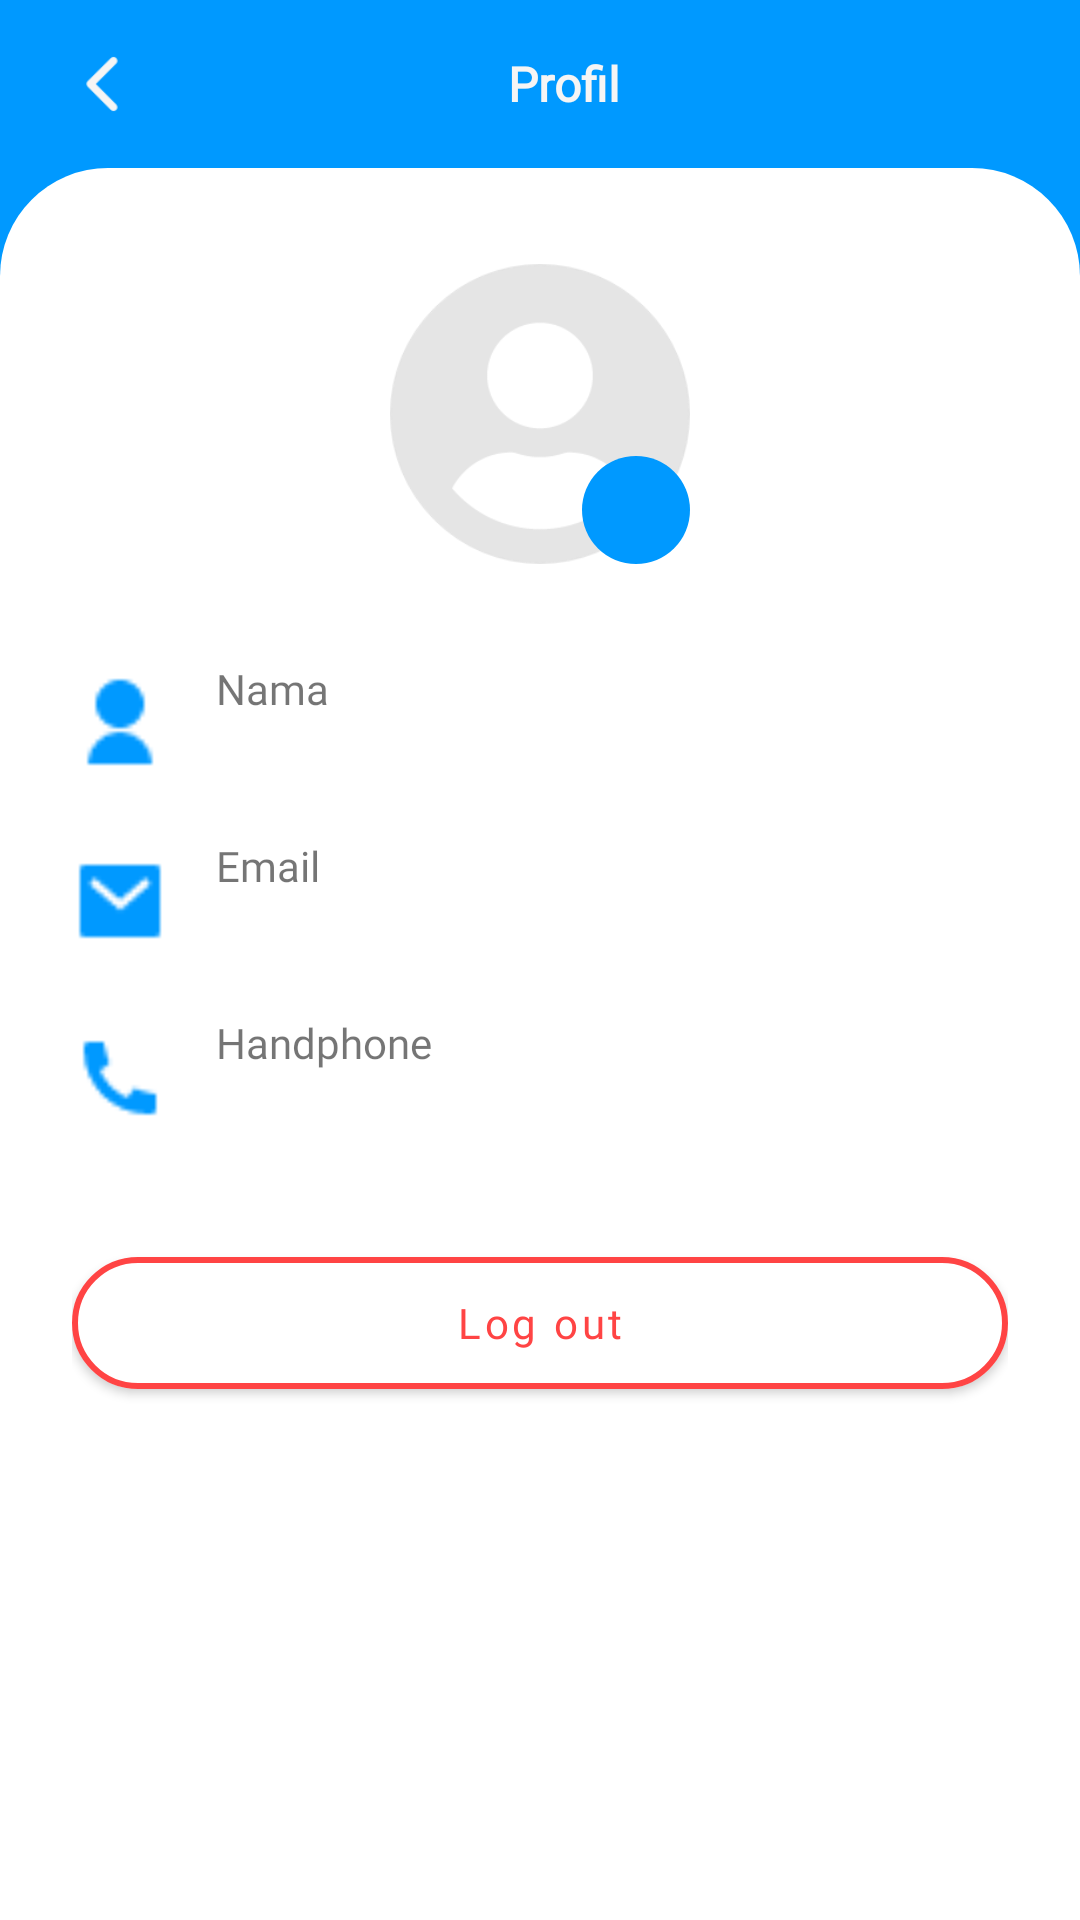

The Android layout XML behind this screen, and the referenced resources:
<!-- AndroidManifest.xml: application theme Theme.PeminjamanPeralatan -->
<!-- res/layout/adm_act_account.xml -->
<?xml version="1.0" encoding="utf-8"?>
<RelativeLayout xmlns:android="http://schemas.android.com/apk/res/android"
    xmlns:app="http://schemas.android.com/apk/res-auto"
    xmlns:tools="http://schemas.android.com/tools"
    android:layout_width="match_parent"
    android:layout_height="match_parent"
    android:background="@color/blue_600"
    tools:context=".admin.AdminAccount">

    <com.google.android.material.appbar.MaterialToolbar
        android:id="@+id/toolbar_adm_account"
        android:layout_width="match_parent"
        android:layout_height="wrap_content">

        <RelativeLayout
            android:layout_width="match_parent"
            android:layout_height="wrap_content">

            <ImageView
                android:layout_width="36dp"
                android:layout_height="36dp"
                android:layout_alignParentStart="true"
                android:foreground="?attr/selectableItemBackground"
                android:onClick="Back"
                android:src="@drawable/ic_arrow_back"
                app:tint="@color/white_smoke" />

            <TextView
                android:layout_width="wrap_content"
                android:layout_height="wrap_content"
                android:layout_centerHorizontal="true"
                android:layout_centerVertical="true"
                android:text="@string/profil"
                android:textColor="@color/white_smoke"
                android:textSize="16sp"
                android:textStyle="bold" />
        </RelativeLayout>
    </com.google.android.material.appbar.MaterialToolbar>

    <RelativeLayout
        android:layout_width="match_parent"
        android:layout_height="match_parent"
        android:layout_below="@id/toolbar_adm_account"
        android:background="@drawable/bg_round_top">

        <ImageView
            android:id="@+id/img_admin"
            android:layout_width="100dp"
            android:layout_height="100dp"
            android:layout_centerHorizontal="true"
            android:layout_marginTop="32dp"
            android:src="@drawable/ic_user_circle_black" />

        <ImageView
            android:id="@+id/change_profil_admin"
            android:layout_width="36dp"
            android:layout_height="36dp"
            android:layout_alignEnd="@id/img_admin"
            android:layout_alignBottom="@id/img_admin"
            android:background="@drawable/bg_corner_36"
            android:foreground="?attr/selectableItemBackground"
            android:padding="8dp"
            android:src="@drawable/ic_camera"
            app:tint="@color/white" />

        <LinearLayout
            android:layout_width="match_parent"
            android:layout_height="wrap_content"
            android:layout_below="@id/img_admin"
            android:layout_marginTop="32dp"
            android:orientation="vertical"
            android:paddingHorizontal="24dp">

            <RelativeLayout
                android:layout_width="match_parent"
                android:layout_height="wrap_content">

                <ImageView
                    android:layout_width="32dp"
                    android:layout_height="32dp"
                    android:layout_centerVertical="true"
                    android:src="@drawable/ic_user_fill"
                    app:tint="@color/blue_600" />

                <TextView
                    android:layout_width="wrap_content"
                    android:layout_height="wrap_content"
                    android:layout_marginStart="48dp"
                    android:fontFamily="sans-serif"
                    android:text="@string/name" />

                <TextView
                    android:id="@+id/name_admin"
                    android:layout_width="wrap_content"
                    android:layout_height="wrap_content"
                    android:layout_marginStart="48dp"
                    android:layout_marginTop="24dp"
                    android:fontFamily="@font/montserrat_bold"
                    android:textColor="@color/black" />
            </RelativeLayout>

            <RelativeLayout
                android:layout_width="match_parent"
                android:layout_height="wrap_content"
                android:layout_marginTop="16dp">

                <ImageView
                    android:layout_width="32dp"
                    android:layout_height="32dp"
                    android:layout_centerVertical="true"
                    android:src="@drawable/ic_mail_fill"
                    app:tint="@color/blue_600" />

                <TextView
                    android:layout_width="wrap_content"
                    android:layout_height="wrap_content"
                    android:layout_marginStart="48dp"
                    android:text="@string/email" />

                <TextView
                    android:id="@+id/email_admin"
                    android:layout_width="wrap_content"
                    android:layout_height="wrap_content"
                    android:layout_marginStart="48dp"
                    android:layout_marginTop="24dp"
                    android:textColor="@color/black" />
            </RelativeLayout>

            <RelativeLayout
                android:layout_width="match_parent"
                android:layout_height="wrap_content"
                android:layout_marginTop="16dp">

                <ImageView
                    android:layout_width="32dp"
                    android:layout_height="32dp"
                    android:layout_centerVertical="true"
                    android:src="@drawable/ic_phone"
                    app:tint="@color/blue_600" />

                <TextView
                    android:layout_width="wrap_content"
                    android:layout_height="wrap_content"
                    android:layout_marginStart="48dp"
                    android:text="@string/phone" />

                <TextView
                    android:id="@+id/phone_admin"
                    android:layout_width="wrap_content"
                    android:layout_height="wrap_content"
                    android:layout_marginStart="48dp"
                    android:layout_marginTop="24dp"
                    android:textColor="@color/black" />
            </RelativeLayout>

            <com.google.android.material.button.MaterialButton
                android:id="@+id/btn_logout"
                android:layout_width="match_parent"
                android:layout_height="wrap_content"
                android:layout_marginTop="32dp"
                android:minHeight="56dp"
                android:text="@string/logout"
                android:textAllCaps="false"
                android:textColor="@android:color/holo_red_light"
                app:backgroundTint="@color/white"
                app:cornerRadius="24dp"
                app:strokeColor="@android:color/holo_red_light"
                app:strokeWidth="2dp" />
        </LinearLayout>
    </RelativeLayout>
</RelativeLayout>
<!-- resources referenced by this layout -->
<resources>
  <color name="black">#FF000000</color>
  <color name="blue_600">#0099FF</color>
  <color name="white">#FFFFFFFF</color>
  <color name="white_smoke">#F5F5F5</color>
  <!-- drawable bg_corner_36 (drawable) -->
  <?xml version="1.0" encoding="utf-8"?>
  <shape xmlns:android="http://schemas.android.com/apk/res/android"
      android:shape="rectangle">
      <solid android:color="@color/blue_600"/>
      <corners android:radius="18dp"/>
  
  </shape>
  <!-- drawable bg_round_top (drawable) -->
  <?xml version="1.0" encoding="utf-8"?>
  <shape xmlns:android="http://schemas.android.com/apk/res/android">
      <corners
          android:topLeftRadius="36dp"
          android:topRightRadius="36dp" />
      <solid android:color="@color/white" />
  </shape>
  <!-- drawable ic_arrow_back: png bitmap (drawable, 937 bytes) -->
  <!-- drawable ic_mail_fill: png bitmap (drawable, 316 bytes) -->
  <!-- drawable ic_phone: png bitmap (drawable, 349 bytes) -->
  <!-- drawable ic_user_circle_black: png bitmap (drawable, 10721 bytes) -->
  <!-- drawable ic_user_fill: png bitmap (drawable, 435 bytes) -->
  <string name="email">Email</string>
  <string name="logout">Log out</string>
  <string name="name">Nama</string>
  <string name="phone">Handphone</string>
  <string name="profil">Profil</string>
  <style name="Theme.PeminjamanPeralatan" parent="Theme.MaterialComponents.DayNight.NoActionBar">
          
          <item name="colorPrimary">@color/blue_600</item>
          <item name="colorPrimaryVariant">@color/blue_600</item>
          <item name="colorOnPrimary">@color/white</item>
          
          <item name="colorSecondary">@color/teal_200</item>
          <item name="colorSecondaryVariant">@color/teal_700</item>
          <item name="colorOnSecondary">@color/black</item>
          
          <item name="android:statusBarColor" tools:targetApi="l">?attr/colorPrimaryVariant</item>
          
          <item name="bottomSheetStyle">@android:color/transparent</item>
          <item name="fontFamily">@font/font</item>
      </style>
  <color name="teal_200">#FF03DAC5</color>
  <color name="teal_700">#FF018786</color>
</resources>
